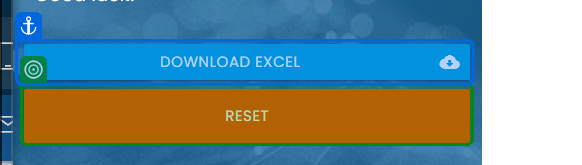
Workflow: Main

Step 1 [try]: get-text

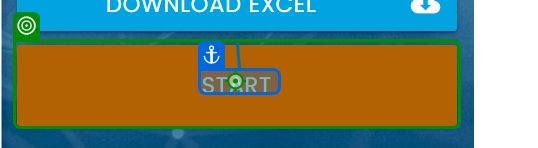
Step 2 [then]: click

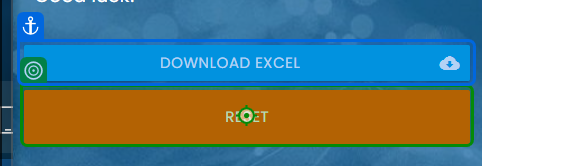
Step 3 [else]: click (repeated 2 times)

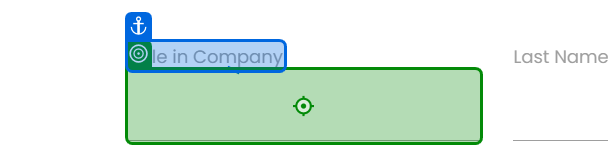
Step 5 [try]: type "[CurrentRow("Role in Company").ToString]" into 'Role in Company'

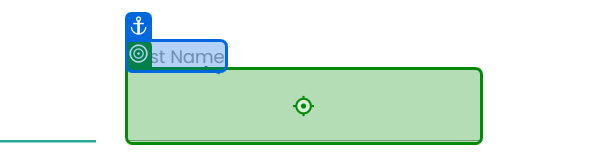
Step 6: type "[CurrentRow("Last Name ").ToString]" into 'Last Name'

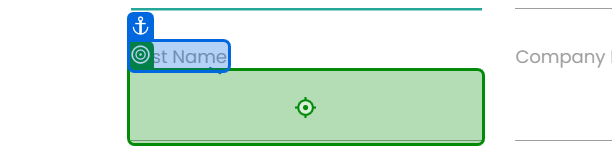
Step 7: type "[CurrentRow("First Name").ToString]" into 'First Name'

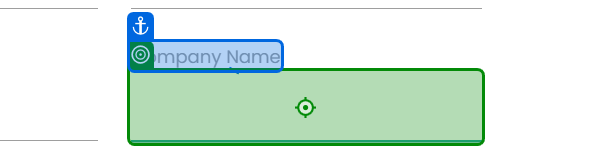
Step 8: type "[CurrentRow("Company Name").ToString]" into 'Company Name'

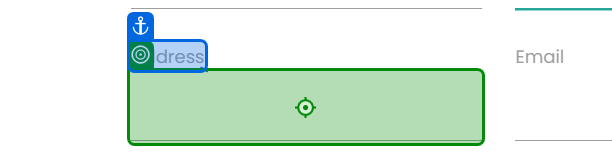
Step 9: type "[CurrentRow("Address").ToString]" into 'Address'

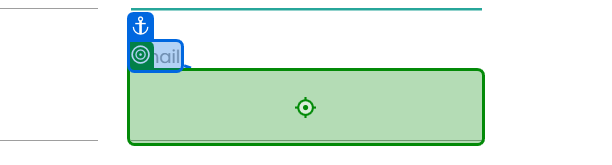
Step 10: type "[CurrentRow("Email").ToString]" into 'Email'

Step 11: type "[CurrentRow("Phone Number").ToString]" into 'Phone Number' (no picture)

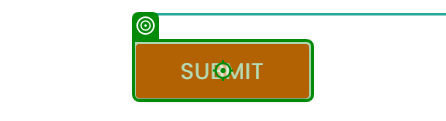
Step 12: click

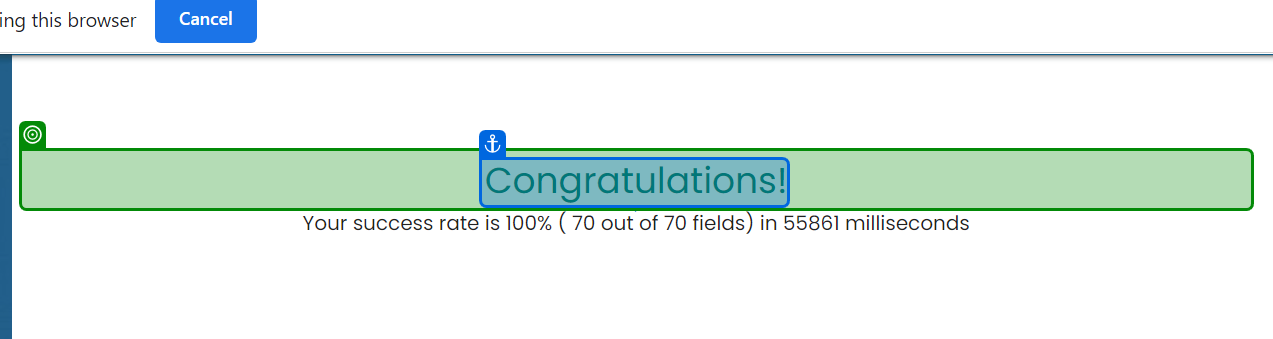
Step 13 [try]: get-text from 'Congratulations!'

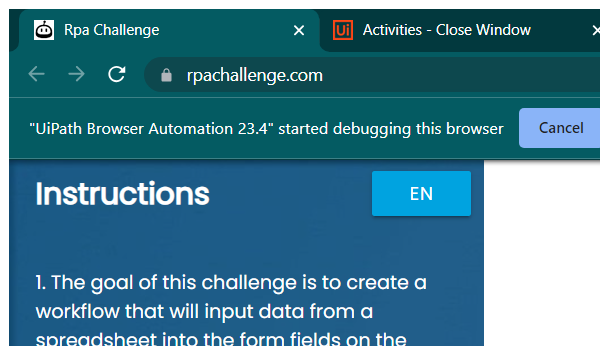
Step 14: Close Window 'chrome.exe Rpa'

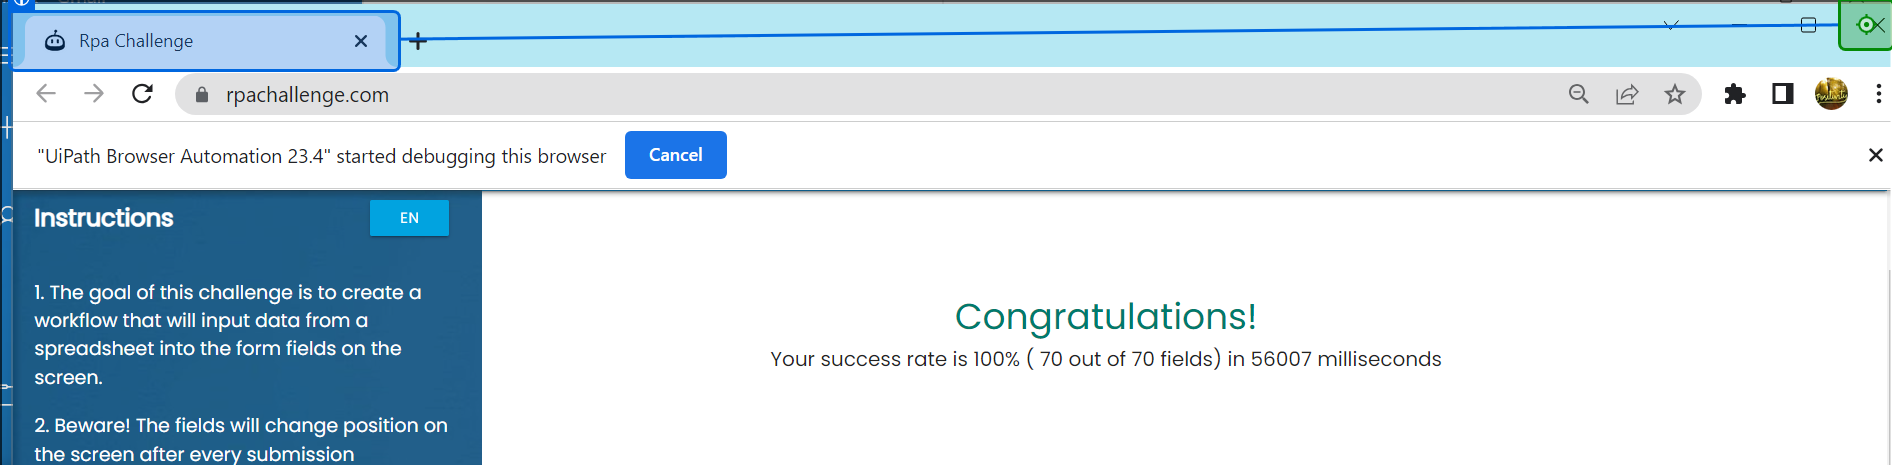
Step 15 [try]: click